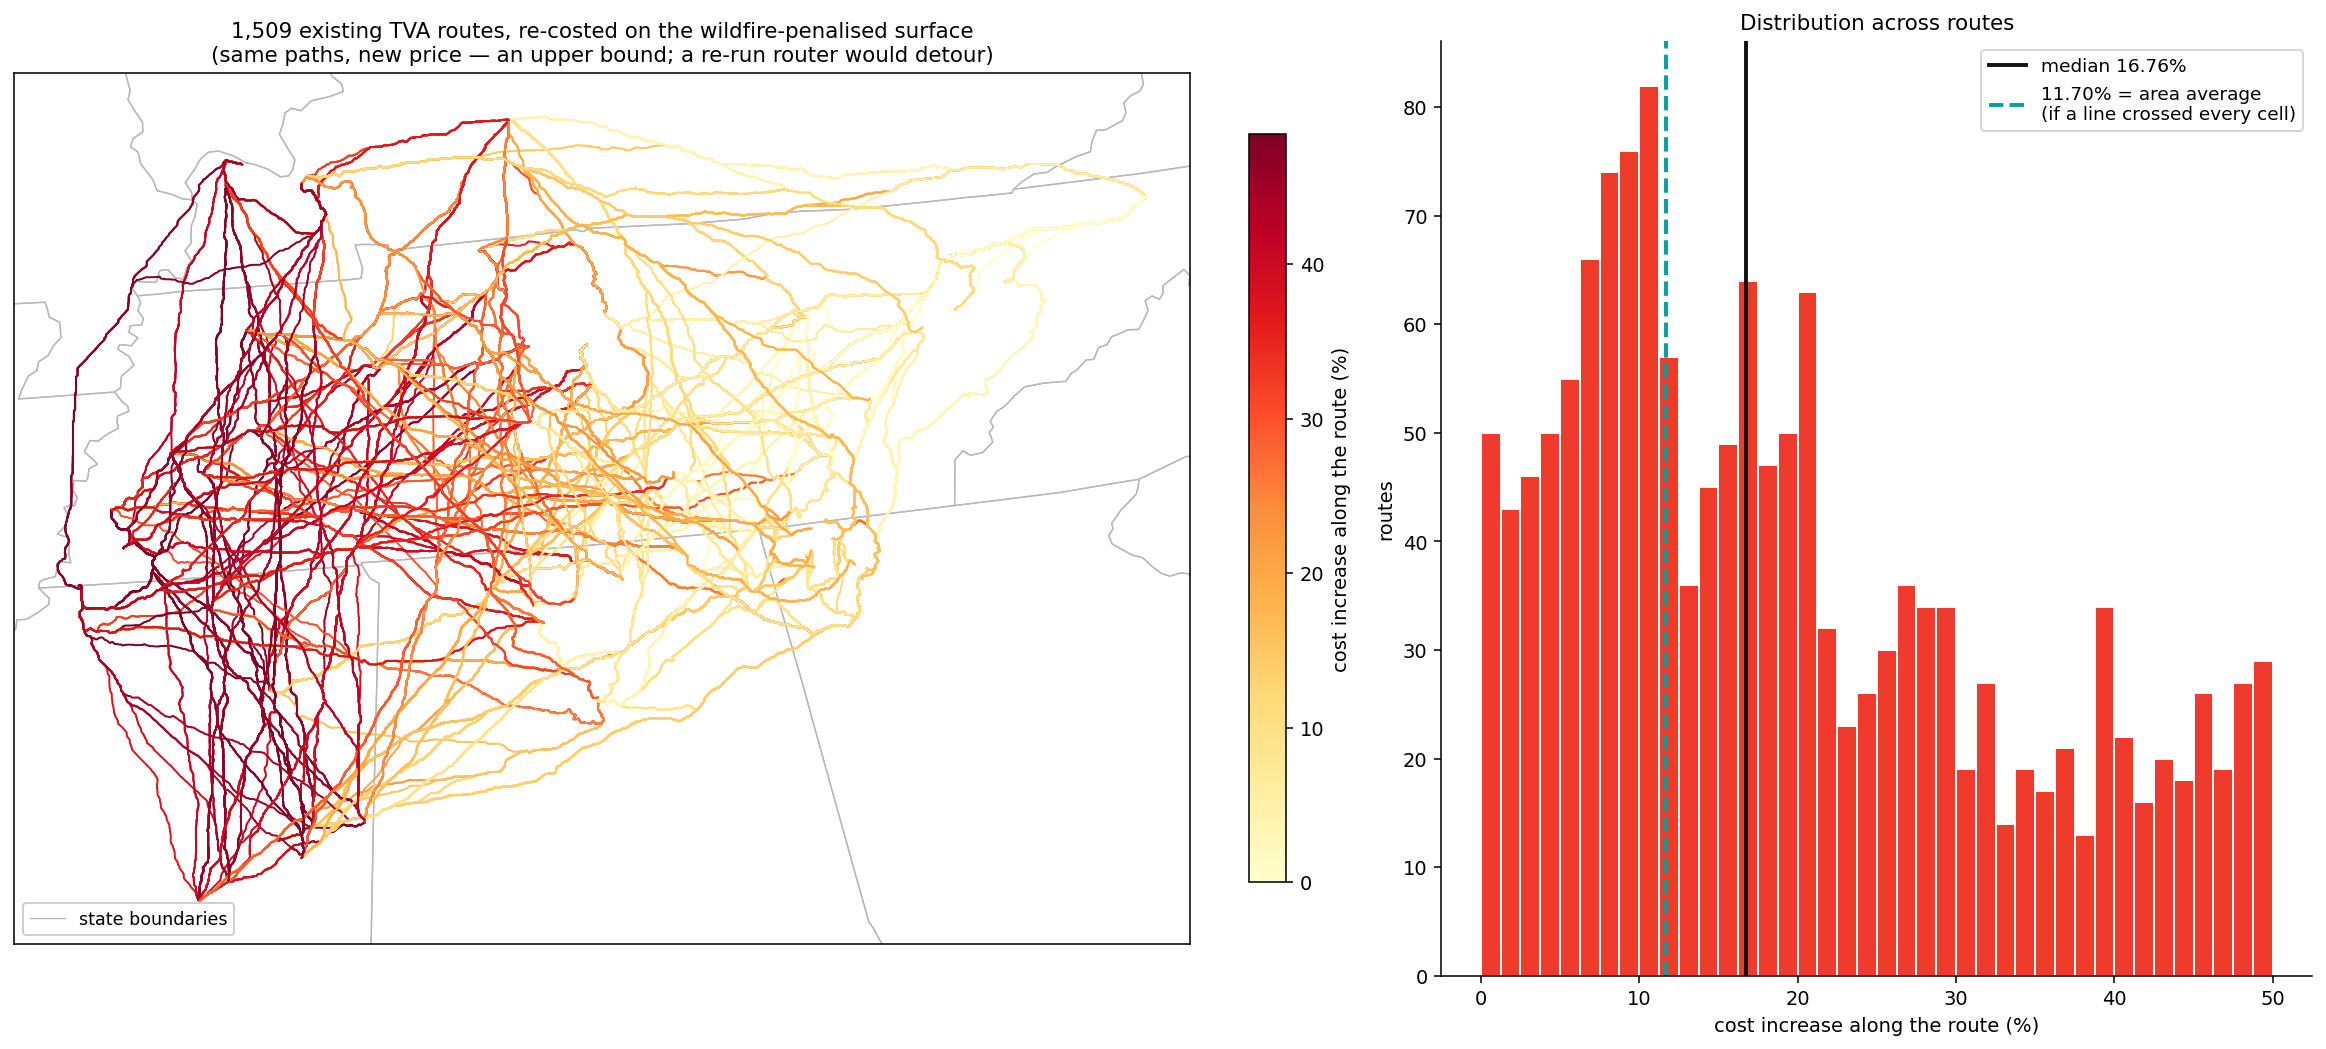

The table this chart was drawn from, first rows:
start_BusName, end_BusName, length_km, voltage, cost, rid, n_cells, cells_outside_region, orig_cost_sum, adj_cost_sum, pct_increase, frac_none, frac_low, frac_medium, frac_high, added_cost, added_cost_pipeline_basis, adj_cost_pipeline_basis
6CENTER PNT_360533, 6COUNTY LINE_360013, 82.89, 230, 107809175, 6CENTER_PNT_360533-6COUNTY_LINE_360013, 811, 0, 191748288, 213701750, 11.45, 0.0, 0.9273, 0.07275, 0.0, 21953462, 12343185, 120152360
6ALPHA GA_361502, 6COUNTY LINE_360013, 62.79, 230, 76840466, 6ALPHA_GA_361502-6COUNTY_LINE_360013, 579, 0, 130458622, 147369933, 12.96, 0.0, 0.848, 0.152, 0.0, 16911310, 9960805, 86801271
6CLOUDLANDGA_361633, 6COUNTY LINE_360013, 78.18, 230, 100032820, 6CLOUDLANDGA_361633-6COUNTY_LINE_360013, 757, 0, 176764596, 191757817, 8.482, 0.1532, 0.8468, 0.0, 0.0, 14993221, 8484811, 108517631
6BATTLFLD GA_361530, 6COUNTY LINE_360013, 116.3, 230, 150725890, 6BATTLFLD_GA_361530-6COUNTY_LINE_360013, 1123, 0, 264804262, 292584481, 10.49, 0.2306, 0.6759, 0.0463, 0.0472, 27780219, 15812428, 166538318
6CONCORD TN_361509, 6COUNTY LINE_360013, 43.87, 230, 55105524, 6CONCORD_TN_361509-6COUNTY_LINE_360013, 416, 0, 95703871, 106132559, 10.9, 0.0, 0.9543, 0.04567, 0.0, 10428688, 6004755, 61110279
6CENTER PNT_360533, 6WID CRK FP_360068, 137.4, 230, 167716363, 6CENTER_PNT_360533-6WID_CRK_FP_360068, 1301, 0, 292683923, 322324779, 10.13, 0.186, 0.7164, 0.09762, 0.0, 29640857, 16985069, 184701432
6LOOPERS FRM_360602, 6WID CRK FP_360068, 144.1, 230, 176751780, 6LOOPERS_FRM_360602-6WID_CRK_FP_360068, 1364, 0, 307921698, 339086332, 10.12, 0.1774, 0.7295, 0.09311, 0.0, 31164635, 17888979, 194640759
6COUNTY LINE_360013, 6WID CRK FP_360068, 107.1, 230, 132582631, 6COUNTY_LINE_360013-6WID_CRK_FP_360068, 1028, 0, 233504126, 251836275, 7.851, 0.2772, 0.6946, 0.02821, 0.0, 18332149, 10408915, 142991546
6KENSNGTN GA_361503, 6WID CRK FP_360068, 61.4, 230, 77432746, 6KENSNGTN_GA_361503-6WID_CRK_FP_360068, 585, 0, 135243197, 141254043, 4.444, 0.5624, 0.4376, 0.0, 0.0, 6010846, 3441477, 80874223
6ALPHA GA_361502, 6WID CRK FP_360068, 156, 230, 189598159, 6ALPHA_GA_361502-6WID_CRK_FP_360068, 1503, 0, 336719217, 367645262, 9.185, 0.2375, 0.6846, 0.07784, 0.0, 30926045, 17413681, 207011840
6CLOUDLANDGA_361633, 6WID CRK FP_360068, 38.58, 230, 47727410, 6CLOUDLANDGA_361633-6WID_CRK_FP_360068, 351, 0, 79830295, 84073965, 5.316, 0.4786, 0.5214, 0.0, 0.0, 4243670, 2537124, 50264534
6ROCK SPG GA_361500, 6WID CRK FP_360068, 65.28, 230, 81814748, 6ROCK_SPG_GA_361500-6WID_CRK_FP_360068, 622, 0, 143083022, 150013790, 4.844, 0.5209, 0.4791, 0.0, 0.0, 6930768, 3963007, 85777755
6BATTLFLD GA_361530, 6WID CRK FP_360068, 54.82, 230, 71442468, 6BATTLFLD_GA_361530-6WID_CRK_FP_360068, 502, 0, 119091540, 130259029, 9.377, 0.5438, 0.2749, 0.1255, 0.05578, 11167489, 6699326, 78141794
6S HAVEN CC_360594, 6WID CRK FP_360068, 469.7, 230, 553842081, 6S_HAVEN_CC_360594-6WID_CRK_FP_360068, 4645, 0, 1017525166, 1367450902, 34.39, 0.09473, 0.186, 0.1593, 0.56, 349925736, 190465655, 744307736
6CONCORD TN_361509, 6WID CRK FP_360068, 137.1, 230, 167863217, 6CONCORD_TN_361509-6WID_CRK_FP_360068, 1340, 0, 301964465, 326407888, 8.095, 0.2664, 0.6978, 0.03582, 0.0, 24443422, 13588193, 181451410
6CENTER PNT_360533, 6WRINGOLD GA_361504, 73.42, 230, 89299828, 6CENTER_PNT_360533-6WRINGOLD_GA_361504, 683, 0, 153225733, 172413756, 12.52, 0.0, 0.8712, 0.1288, 0.0, 19188022, 11182763, 100482591
6LOOPERS FRM_360602, 6WRINGOLD GA_361504, 65.63, 230, 79235436, 6LOOPERS_FRM_360602-6WRINGOLD_GA_361504, 606, 0, 135104594, 152480501, 12.86, 0.0, 0.8548, 0.1452, 0.0, 17375908, 10190532, 89425968
6COUNTY LINE_360013, 6WRINGOLD GA_361504, 24.4, 230, 30745062, 6COUNTY_LINE_360013-6WRINGOLD_GA_361504, 227, 0, 52369913, 57606905, 10, 0.0, 1.0, 0.0, 0.0, 5236992, 3074507, 33819569
6KENSNGTN GA_361503, 6WRINGOLD GA_361504, 69.4, 230, 85671507, 6KENSNGTN_GA_361503-6WRINGOLD_GA_361504, 705, 0, 160111109, 172075945, 7.473, 0.2582, 0.7418, 0.0, 0.0, 11964835, 6402088, 92073595
6ALPHA GA_361502, 6WRINGOLD GA_361504, 46.13, 230, 55750651, 6ALPHA_GA_361502-6WRINGOLD_GA_361504, 422, 0, 94144759, 107424682, 14.11, 0.0, 0.7915, 0.2085, 0.0, 13279923, 7864106, 63614757
6CLOUDLANDGA_361633, 6WRINGOLD GA_361504, 86.49, 230, 108001205, 6CLOUDLANDGA_361633-6WRINGOLD_GA_361504, 870, 0, 199323402, 214250384, 7.489, 0.254, 0.746, 0.0, 0.0, 14926982, 8088022, 116089227
6ROCK SPG GA_361500, 6WRINGOLD GA_361504, 73.15, 230, 89510280, 6ROCK_SPG_GA_361500-6WRINGOLD_GA_361504, 738, 0, 166332665, 179842456, 8.122, 0.1911, 0.8089, 0.0, 0.0, 13509791, 7270160, 96780441
6WID CRK FP_360068, 6WRINGOLD GA_361504, 115.4, 230, 140551016, 6WID_CRK_FP_360068-6WRINGOLD_GA_361504, 1141, 0, 256062931, 274328842, 7.133, 0.3418, 0.6328, 0.02542, 0.0, 18265911, 10026021, 150577037
6BATTLFLD GA_361530, 6WRINGOLD GA_361504, 124.6, 230, 158694275, 6BATTLFLD_GA_361530-6WRINGOLD_GA_361504, 1236, 0, 287363067, 315077048, 9.644, 0.2945, 0.6206, 0.04207, 0.04288, 27713981, 15304855, 173999130
6S HAVEN CC_360594, 6WRINGOLD GA_361504, 561.4, 230, 667600693, 6S_HAVEN_CC_360594-6WRINGOLD_GA_361504, 5609, 0, 1236427342, 1557179899, 25.94, 0.14, 0.3514, 0.1517, 0.3569, 320752558, 173188203, 840788897
6CONCORD TN_361509, 6WRINGOLD GA_361504, 27.21, 230, 34015709, 6CONCORD_TN_361509-6WRINGOLD_GA_361504, 259, 0, 59390008, 66187308, 11.45, 0.0, 0.9266, 0.07336, 0.0, 6797301, 3893163, 37908873
6ALPHA GA_361502, 6CENTER PNT_360533, 28.17, 230, 34648408, 6ALPHA_GA_361502-6CENTER_PNT_360533, 266, 0, 60233829, 66257214, 10, 0.0, 1.0, 0.0, 0.0, 6023385, 3464842, 38113250
6BATTLFLD GA_361530, 6CENTER PNT_360533, 146.8, 230, 190304938, 6BATTLFLD_GA_361530-6CENTER_PNT_360533, 1433, 0, 337979642, 376657390, 11.44, 0.1556, 0.7299, 0.07746, 0.03699, 38677748, 21778136, 212083074
6CENTER PNT_360533, 6KENSNGTN GA_361503, 91.6, 230, 117282171, 6CENTER_PNT_360533-6KENSNGTN_GA_361503, 902, 0, 210727684, 233656286, 10.88, 0.04545, 0.8891, 0.06541, 0.0, 22928603, 12761096, 130043267
6COUNTY LINE_360013, 6KENSNGTN GA_361503, 61.09, 230, 77703123, 6COUNTY_LINE_360013-6KENSNGTN_GA_361503, 592, 0, 137552304, 149583377, 8.747, 0.1301, 0.8699, 0.0, 0.0, 12031074, 6796338, 84499461
6ALPHA GA_361502, 6KENSNGTN GA_361503, 110, 230, 134718650, 6ALPHA_GA_361502-6KENSNGTN_GA_361503, 1067, 0, 240767395, 265392364, 10.23, 0.1396, 0.7779, 0.08247, 0.0, 24624969, 13778621, 148497270
6CLOUDLANDGA_361633, 6KENSNGTN GA_361503, 28.19, 230, 36072237, 6CLOUDLANDGA_361633-6KENSNGTN_GA_361503, 272, 0, 63468858, 65498339, 3.198, 0.6801, 0.3199, 0.0, 0.0, 2029481, 1153446, 37225683
6BATTLFLD GA_361530, 6KENSNGTN GA_361503, 66.35, 230, 86765307, 6BATTLFLD_GA_361530-6KENSNGTN_GA_361503, 638, 0, 151508523, 166325003, 9.779, 0.5141, 0.3213, 0.0815, 0.08307, 14816480, 8485044, 95250350
6CONCORD TN_361509, 6KENSNGTN GA_361503, 91.11, 230, 112983708, 6CONCORD_TN_361509-6KENSNGTN_GA_361503, 904, 0, 206012644, 224154990, 8.806, 0.1648, 0.8142, 0.02102, 0.0, 18142347, 9949824, 122933532
6CENTER PNT_360533, 6YOUNG GA_361454, 85.98, 230, 109928929, 6CENTER_PNT_360533-6YOUNG_GA_361454, 830, 0, 193659675, 215804276, 11.43, 0.0, 0.9289, 0.07108, 0.0, 22144601, 12570156, 122499085
6LOOPERS FRM_360602, 6YOUNG GA_361454, 92.73, 230, 118964346, 6LOOPERS_FRM_360602-6YOUNG_GA_361454, 893, 0, 208897450, 232565829, 11.33, 0.0, 0.9339, 0.06607, 0.0, 23668379, 13478830, 132443176
6COUNTY LINE_360013, 6YOUNG GA_361454, 55.47, 230, 70349881, 6COUNTY_LINE_360013-6YOUNG_GA_361454, 520, 0, 120484295, 131731367, 9.335, 0.06923, 0.9308, 0.0, 0.0, 11247072, 6567081, 76916962
6KENSNGTN GA_361503, 6YOUNG GA_361454, 8.921, 230, 10776981, 6KENSNGTN_GA_361503-6YOUNG_GA_361454, 79, 0, 17631459, 18516324, 5.019, 0.4937, 0.5063, 0.0, 0.0, 884866, 540862, 11317843
6ALPHA GA_361502, 6YOUNG GA_361454, 104.4, 230, 127365408, 6ALPHA_GA_361502-6YOUNG_GA_361454, 995, 0, 223699386, 247540354, 10.66, 0.1085, 0.803, 0.08844, 0.0, 23840968, 13574085, 140939493
6CLOUDLANDGA_361633, 6YOUNG GA_361454, 27.9, 230, 35939130, 6CLOUDLANDGA_361633-6YOUNG_GA_361454, 277, 0, 65021533, 69641804, 7.106, 0.2888, 0.7112, 0.0, 0.0, 4620272, 2553747, 38492878
6ROCK SPG GA_361500, 6YOUNG GA_361454, 10.66, 230, 12728585, 6ROCK_SPG_GA_361500-6YOUNG_GA_361454, 112, 0, 24767861, 27244648, 10, 0.0, 1.0, 0.0, 0.0, 2476787, 1272859, 14001444
6WID CRK FP_360068, 6YOUNG GA_361454, 61.05, 230, 77171202, 6WID_CRK_FP_360068-6YOUNG_GA_361454, 589, 0, 136500640, 143584686, 5.19, 0.4873, 0.5127, 0.0, 0.0, 7084046, 4004995, 81176197
6WRINGOLD GA_361504, 6YOUNG GA_361454, 63.78, 230, 78318265, 6WRINGOLD_GA_361504-6YOUNG_GA_361454, 633, 0, 143043100, 154223934, 7.816, 0.2227, 0.7773, 0.0, 0.0, 11180834, 6121676, 84439941
6BATTLFLD GA_361530, 6YOUNG GA_361454, 66.06, 230, 86632200, 6BATTLFLD_GA_361530-6YOUNG_GA_361454, 643, 0, 153061198, 170468469, 11.37, 0.3468, 0.4899, 0.08087, 0.08243, 17407270, 9852465, 96484666
6S HAVEN CC_360594, 6YOUNG GA_361454, 519.3, 230, 616887068, 6S_HAVEN_CC_360594-6YOUNG_GA_361454, 5168, 0, 1138499276, 1455756469, 27.87, 0.1242, 0.3189, 0.1606, 0.3963, 317257193, 171903368, 788790435
6CONCORD TN_361509, 6YOUNG GA_361454, 85.49, 230, 105630466, 6CONCORD_TN_361509-6YOUNG_GA_361454, 832, 0, 188944635, 206302980, 9.187, 0.1298, 0.8474, 0.02284, 0.0, 17358345, 9704272, 115334738
6CENTER PNT_360533, 6ROCK SPG GA_361500, 95.36, 230, 121120944, 6CENTER_PNT_360533-6ROCK_SPG_GA_361500, 935, 0, 216949239, 241422798, 11.28, 0.0, 0.9369, 0.0631, 0.0, 24473558, 13663383, 134784327
6LOOPERS FRM_360602, 6ROCK SPG GA_361500, 102.1, 230, 130156361, 6LOOPERS_FRM_360602-6ROCK_SPG_GA_361500, 998, 0, 232187014, 258184350, 11.2, 0.0, 0.9409, 0.05912, 0.0, 25997336, 14573247, 144729608
6COUNTY LINE_360013, 6ROCK SPG GA_361500, 64.85, 230, 81541896, 6COUNTY_LINE_360013-6ROCK_SPG_GA_361500, 625, 0, 143773859, 157349889, 9.443, 0.0576, 0.9424, 0.0, 0.0, 13576029, 7699697, 89241593
6KENSNGTN GA_361503, 6ROCK SPG GA_361500, 6.115, 230, 7720997, 6KENSNGTN_GA_361503-6ROCK_SPG_GA_361500, 59, 0, 13618753, 14681193, 7.801, 0.2203, 0.7797, 0.0, 0.0, 1062439, 602338, 8323335
6ALPHA GA_361502, 6ROCK SPG GA_361500, 113.8, 230, 138557423, 6ALPHA_GA_361502-6ROCK_SPG_GA_361500, 1100, 0, 246988951, 273158875, 10.6, 0.09818, 0.8218, 0.08, 0.0, 26169925, 14680970, 153238393
6CLOUDLANDGA_361633, 6ROCK SPG GA_361500, 32.23, 230, 40481018, 6CLOUDLANDGA_361633-6ROCK_SPG_GA_361500, 309, 0, 71077073, 74026476, 4.15, 0.5825, 0.4175, 0.0, 0.0, 2949403, 1679794, 42160812
6BATTLFLD GA_361530, 6ROCK SPG GA_361500, 70.39, 230, 91174088, 6BATTLFLD_GA_361530-6ROCK_SPG_GA_361500, 675, 0, 159116739, 174853140, 9.89, 0.4785, 0.3659, 0.07704, 0.07852, 15736402, 9016978, 100191065
6CONCORD TN_361509, 6ROCK SPG GA_361500, 94.86, 230, 116822481, 6CONCORD_TN_361509-6ROCK_SPG_GA_361500, 937, 0, 212234199, 231921501, 9.276, 0.1153, 0.8645, 0.02028, 0.0, 19687302, 10836705, 127659187
6CENTER PNT_360533, 6CLOUDLANDGA_361633, 108.7, 230, 139611868, 6CENTER_PNT_360533-6CLOUDLANDGA_361633, 1067, 0, 249939976, 275830726, 10.36, 0.07498, 0.8697, 0.0553, 0.0, 25890750, 14462096, 154073965
6ALPHA GA_361502, 6CLOUDLANDGA_361633, 127.1, 230, 157048348, 6ALPHA_GA_361502-6CLOUDLANDGA_361633, 1232, 0, 279979688, 307566804, 9.853, 0.1526, 0.776, 0.07143, 0.0, 27587116, 15474376, 172522724
6BATTLFLD GA_361530, 6CLOUDLANDGA_361633, 40.05, 230, 53391034, 6BATTLFLD_GA_361530-6CLOUDLANDGA_361633, 383, 0, 92410636, 103340151, 11.83, 0.3734, 0.4178, 0.1358, 0.07311, 10929515, 6314621, 59705655
6CENTER PNT_360533, 6CONCORD TN_361509, 80.38, 230, 98680130, 6CENTER_PNT_360533-6CONCORD_TN_361509, 752, 0, 170026433, 191752823, 12.78, 0.0, 0.8577, 0.1423, 0.0, 21726391, 12609587, 111289717
6ALPHA GA_361502, 6CONCORD TN_361509, 53.08, 230, 65130952, 6ALPHA_GA_361502-6CONCORD_TN_361509, 491, 0, 110945459, 126763750, 14.26, 0.0, 0.7821, 0.2179, 0.0, 15818292, 9286188, 74417141
6CLOUDLANDGA_361633, 6CONCORD TN_361509, 108.2, 230, 135313406, 6CLOUDLANDGA_361633-6CONCORD_TN_361509, 1069, 0, 245224936, 266329430, 8.606, 0.1759, 0.8064, 0.01777, 0.0, 21104494, 11645312, 146958718
... 1,449 more rows
